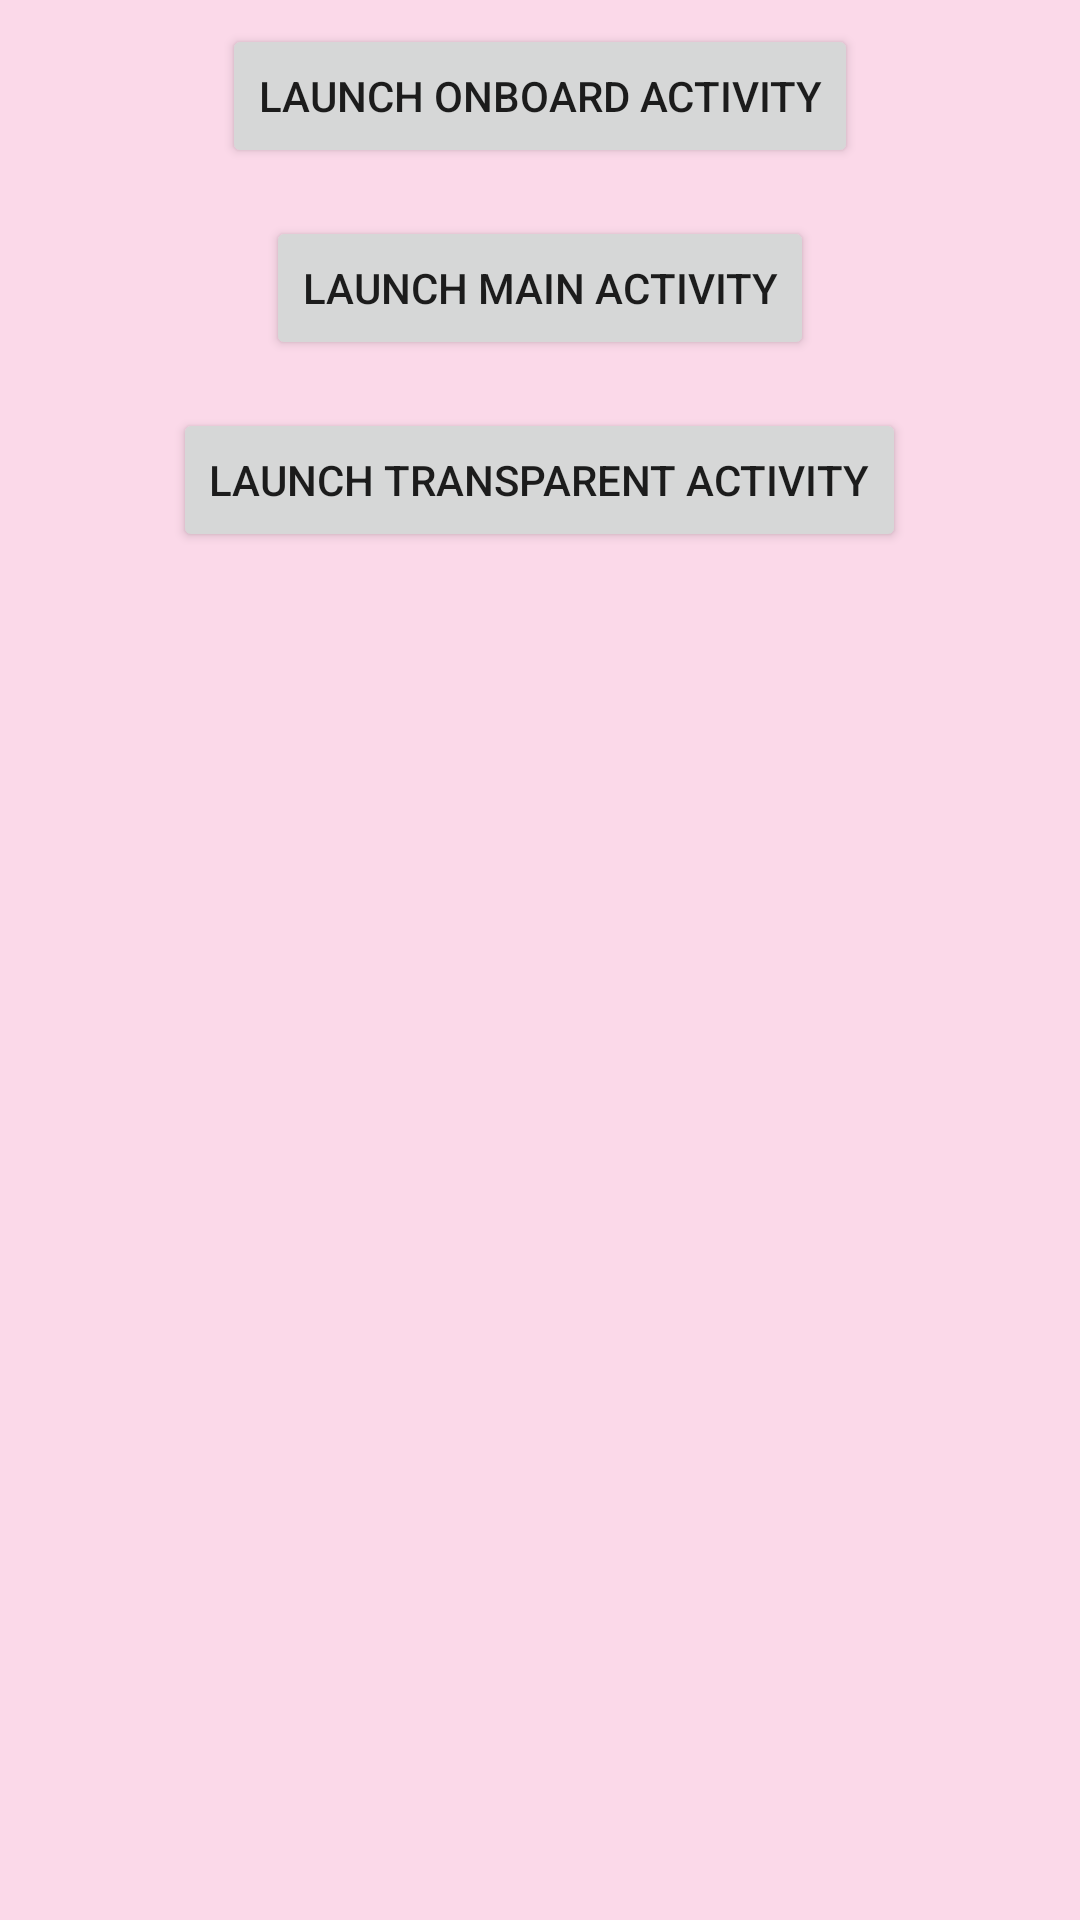

Reconstruct the res/layout file that produces this screen, plus the resources it refers to.
<!-- AndroidManifest.xml: application theme AppTheme -->
<!-- res/layout/activity_learn_navigation.xml -->
<?xml version="1.0" encoding="utf-8"?>
<LinearLayout
    xmlns:android="http://schemas.android.com/apk/res/android"
    android:layout_width="match_parent"
    android:layout_height="match_parent"
    android:background="#22FF0077"
    android:orientation="vertical">

    <Button
        android:id="@+id/launchOnboardActivityButton"
        android:layout_width="wrap_content"
        android:layout_height="wrap_content"
        android:layout_gravity="center"
        android:layout_margin="8dp"
        android:text="Launch Onboard Activity"/>

    <Button
        android:id="@+id/launchMainActivityButton"
        android:layout_width="wrap_content"
        android:layout_height="wrap_content"
        android:layout_gravity="center"
        android:layout_margin="8dp"
        android:text="Launch Main Activity"/>

    <Button
        android:id="@+id/launchTransparentActivityButton"
        android:layout_width="wrap_content"
        android:layout_height="wrap_content"
        android:layout_gravity="center"
        android:layout_margin="8dp"
        android:text="Launch Transparent Activity"/>

</LinearLayout>
<!-- resources referenced by this layout -->
<resources>
  <style name="AppTheme" parent="Theme.AppCompat.Light.NoActionBar">
          <item name="android:immersive">true</item>
          <item name="android:windowFullscreen">true</item>
          <item name="android:windowTranslucentStatus">true</item>
          <item name="android:windowTranslucentNavigation">true</item>
      </style>
</resources>
